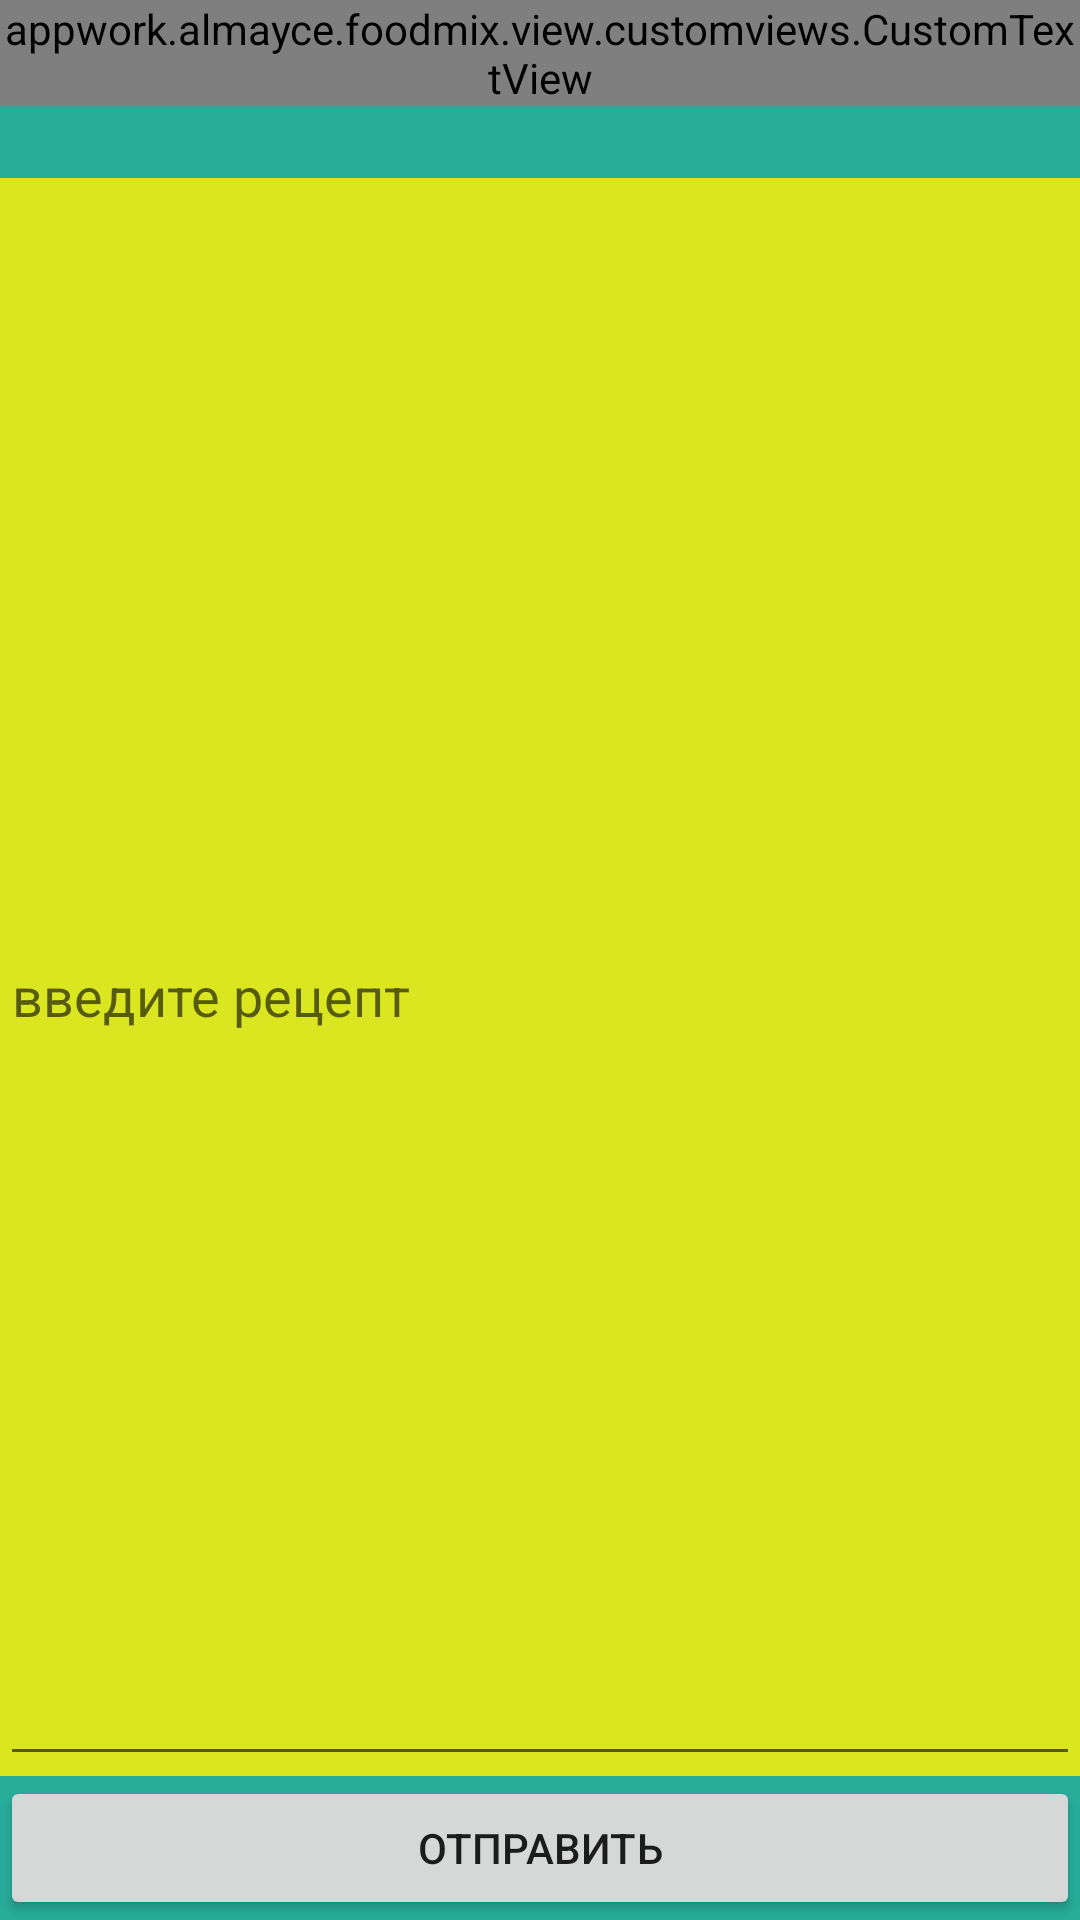

Write the Android layout XML for this screen, with the resource values it uses.
<!-- AndroidManifest.xml: application theme AppTheme -->
<!-- res/layout/activity_recipe.xml -->
<?xml version="1.0" encoding="utf-8"?>
<layout
    xmlns:android="http://schemas.android.com/apk/res/android"
    >

    <RelativeLayout

        android:layout_width="match_parent" android:layout_height="match_parent">

        <ImageView
            android:layout_width="match_parent"
            android:layout_height="match_parent"
            android:src="@color/colorAccent"
            android:scaleType="centerCrop"/>

        <appwork.example.foodmix.view.customviews.CustomTextView
            android:id="@+id/tvTitle"
            android:layout_centerHorizontal="true"
            android:textColor="@color/colorYellowTrans"
            android:textSize="@dimen/textSize"
            android:text="Отправка рецепта"
            android:layout_width="wrap_content"
            android:layout_height="wrap_content" />


        <Spinner
            android:id="@+id/spKind"
            android:layout_below="@+id/tvTitle"
            android:layout_width="match_parent"
            android:layout_height="wrap_content"
            android:entries="@array/kind">
        </Spinner>


        <android.support.design.widget.TextInputLayout
            android:background="@color/colorYellowTrans"
            android:layout_below="@+id/spKind"
            android:layout_above="@+id/btSend"
            android:id="@+id/til1"
            android:layout_width="match_parent"
            android:layout_height="match_parent"
            android:layout_weight="1">

            <EditText
                android:inputType="textMultiLine"
                android:id="@+id/etRecipe"
                android:layout_width="match_parent"
                android:layout_height="match_parent"
                android:hint="введите рецепт"
                />


        </android.support.design.widget.TextInputLayout>

        <Button
            android:layout_alignParentBottom="true"
            android:id="@+id/btSend"
            android:layout_width="match_parent"
            android:layout_height="wrap_content"
            android:text="отправить"/>
    </RelativeLayout>

</layout>
<!-- resources referenced by this layout -->
<resources>
  <color name="colorAccent">#28ad9b</color>
  <color name="colorYellowTrans">#dcf7ef0d</color>
  <style name="AppTheme" parent="Theme.AppCompat.Light.NoActionBar">
          
          <item name="colorPrimary">@color/colorPrimary</item>
          <item name="colorPrimaryDark">@color/colorPrimaryDark</item>
          <item name="colorAccent">@android:color/black</item>
          <item name="android:navigationBarColor">@android:color/black</item>
      </style>
  <color name="colorPrimary">#28ad9b</color>
  <color name="colorPrimaryDark">#28ad9b</color>
</resources>
